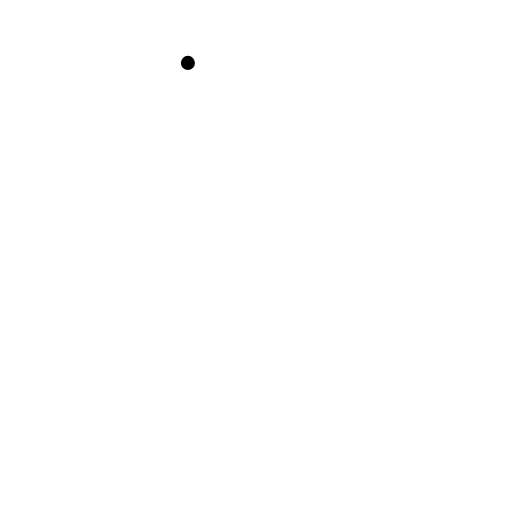
t = 0.00 s
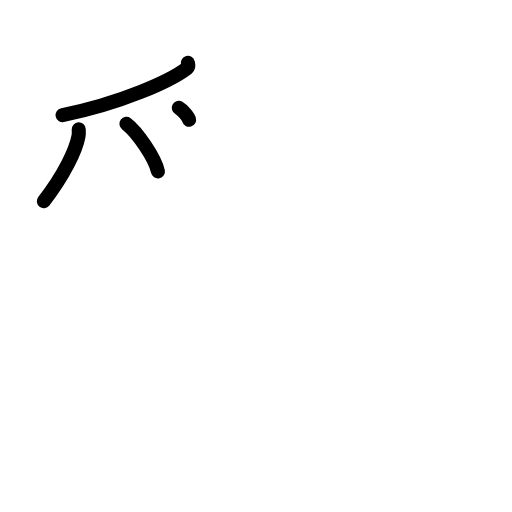
t = 3.25 s
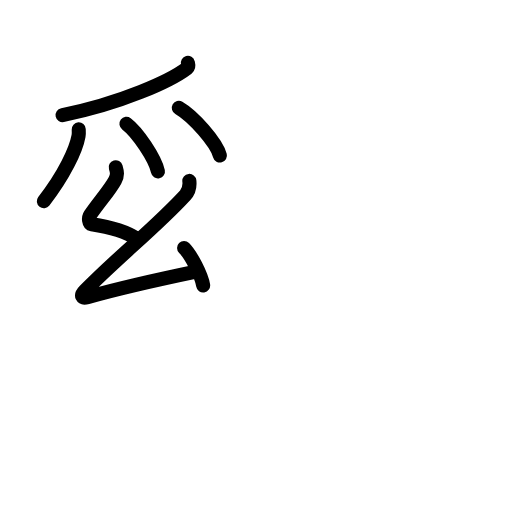
t = 6.75 s
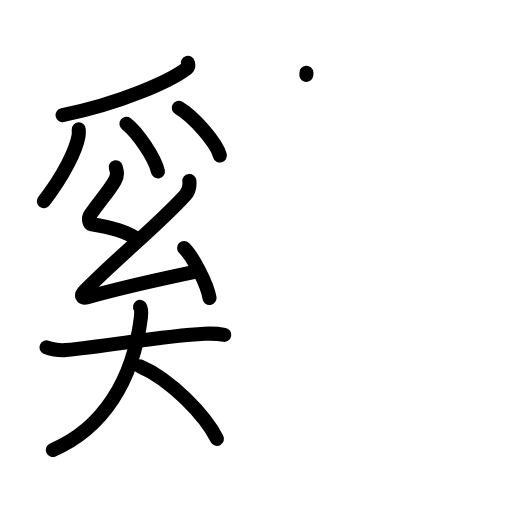
t = 10.13 s
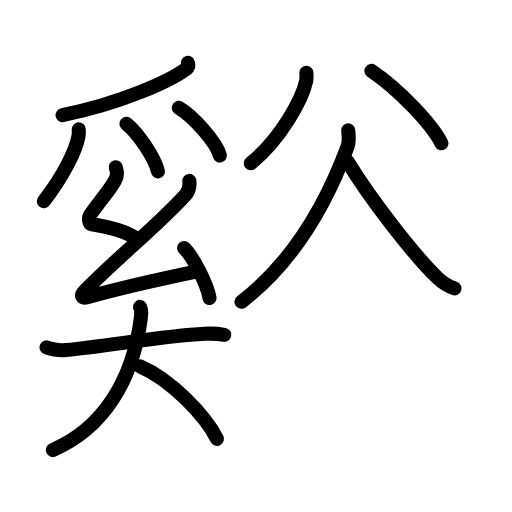
t = 13.63 s
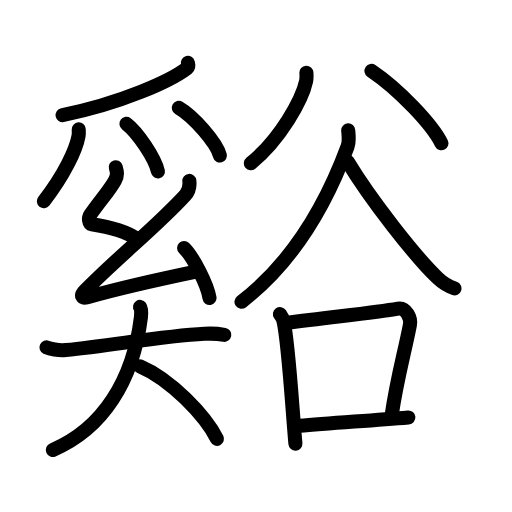
t = 17.00 s

The animated SVG that drew these frames (rendered in a browser with its animation timeline set to each time). Animation: 50 SMIL elements (animate=50); one cycle of 17.00 s.

<?xml version="1.0" encoding="UTF-8"?>
<!--
AniKanjiVG is licensed by CC-BY-SA Paul C. Sommerhoff (https://bitbucket.org/sommerhoff/anikanjivg).
AniKanjiVG uses KanjiVG which is licensed by CC-BY-SA Ulrich Apel (http://kanjivg.tagaini.net).
See also http://creativecommons.org/licenses/by-sa/3.0/
-->
<svg xmlns:kvg='http://kanjivg.tagaini.net' xmlns='http://www.w3.org/2000/svg' width='109' height='109' viewBox='0 0 109 109' style='fill:none;stroke:#000000;stroke-width:3;stroke-linecap:round;stroke-linejoin:round;' id="kvg:kanji_08c3f"><g id="kvg:08c3f" kvg:element="谿"><g id="kvg:08c3f-g1" kvg:element="奚" kvg:position="left"><g id="kvg:08c3f-g2" kvg:position="top"><g id="kvg:08c3f-g3" kvg:element="⺤" kvg:variant="true" kvg:original="爪"><path id="kvg:08c3f-s1" kvg:type="㇒" d="M40,13.39c0.07,0.27,0.25,0.8-0.14,1.1C36.25,17.25,25.75,22,13.32,24.5"><animate attributeName="d" begin="0.0s" dur="0.5s" from="M40,13.39C40,13.39,40,13.39,40,13.39" to="M40,13.39c0.07,0.27,0.25,0.8-0.14,1.1" />
<animate attributeName="d" begin="0.5s" dur="0.5s" from="M40,13.39c0.07,0.27,0.25,0.8-0.14,1.1c0,0,0,0,0,0,0" to="M40,13.39c0.07,0.27,0.25,0.8-0.14,1.1C36.25,17.25,25.75,22,13.32,24.5" />
</path>
<path id="kvg:08c3f-s2" kvg:type="㇒" d="M16.76,27.53c0.02,0.35,0.05,0.9-0.04,1.41c-0.53,2.96-3.04,8.26-7.39,13.89"><animate attributeName="d" begin="1.0s" dur="0.5s" from="M16.76,27.53C16.76,27.53,16.76,27.53,16.76,27.53" to="M16.76,27.53c0.02,0.35,0.05,0.9-0.04,1.41" />
<animate attributeName="d" begin="1.5s" dur="0.5s" from="M16.76,27.53c0.02,0.35,0.05,0.9-0.04,1.41c0,0,0,0,0,0,0" to="M16.76,27.53c0.02,0.35,0.05,0.9-0.04,1.41c-0.53,2.96-3.04,8.26-7.39,13.89" />
<animate attributeName="d" begin="0s" dur="1.0s" from="M-100,-100" to="M-100,-100" />
</path>
<path id="kvg:08c3f-s3" kvg:type="㇔" d="M26.92,26.36c2.37,1.79,6.11,7.35,6.7,10.13"><animate attributeName="d" begin="2.0s" dur="1.0s" from="M26.92,26.36C26.92,26.36,26.92,26.36,26.92,26.36" to="M26.92,26.36c2.37,1.79,6.11,7.35,6.7,10.13" />
<animate attributeName="d" begin="0s" dur="2.0s" from="M-100,-100" to="M-100,-100" />
</path>
<path id="kvg:08c3f-s4" kvg:type="㇔" d="M38.07,22.97c3.09,1.79,7.98,7.35,8.75,10.14"><animate attributeName="d" begin="3.0s" dur="1.0s" from="M38.07,22.97C38.07,22.97,38.07,22.97,38.07,22.97" to="M38.07,22.97c3.09,1.79,7.98,7.35,8.75,10.14" />
<animate attributeName="d" begin="0s" dur="3.0s" from="M-100,-100" to="M-100,-100" />
</path>
</g>
<g id="kvg:08c3f-g4" kvg:element="幺"><path id="kvg:08c3f-s5" kvg:type="㇜" d="M24.64,35.6c0.29,0.98,0.45,1.67-0.15,2.78c-1.14,2.12-3.34,4.54-5.26,7.34c-0.48,0.7-0.31,1.93,0.29,2.02c3.48,0.51,7.01,1.31,9.64,3.11"><animate attributeName="d" begin="4.0s" dur="0.25s" from="M24.64,35.6C24.64,35.6,24.64,35.6,24.64,35.6" to="M24.64,35.6c0.29,0.98,0.45,1.67-0.15,2.78" />
<animate attributeName="d" begin="4.25s" dur="0.25s" from="M24.64,35.6c0.29,0.98,0.45,1.67-0.15,2.78c0,0,0,0,0,0,0" to="M24.64,35.6c0.29,0.98,0.45,1.67-0.15,2.78c-1.14,2.12-3.34,4.54-5.26,7.34" />
<animate attributeName="d" begin="4.5s" dur="0.25s" from="M24.64,35.6c0.29,0.98,0.45,1.67-0.15,2.78c-1.14,2.12-3.34,4.54-5.26,7.34c0,0,0,0,0,0,0" to="M24.64,35.6c0.29,0.98,0.45,1.67-0.15,2.78c-1.14,2.12-3.34,4.54-5.26,7.34c-0.48,0.7-0.31,1.93,0.29,2.02" />
<animate attributeName="d" begin="4.75s" dur="0.25s" from="M24.64,35.6c0.29,0.98,0.45,1.67-0.15,2.78c-1.14,2.12-3.34,4.54-5.26,7.34c-0.48,0.7-0.31,1.93,0.29,2.02c0,0,0,0,0,0,0" to="M24.64,35.6c0.29,0.98,0.45,1.67-0.15,2.78c-1.14,2.12-3.34,4.54-5.26,7.34c-0.48,0.7-0.31,1.93,0.29,2.02c3.48,0.51,7.01,1.31,9.64,3.11" />
<animate attributeName="d" begin="0s" dur="4.0s" from="M-100,-100" to="M-100,-100" />
</path>
<path id="kvg:08c3f-s6" kvg:type="㇜" d="M40.31,38.51c0.17,1.52-0.43,2.57-0.88,3.05c-6.14,6.71-14.5,13.3-21.4,20.39c-0.98,1.01-0.58,1.64,0.58,1.31c4.89-1.37,17.07-4.19,23.35-5.5"><animate attributeName="d" begin="5.0s" dur="0.25s" from="M40.31,38.51C40.31,38.51,40.31,38.51,40.31,38.51" to="M40.31,38.51c0.17,1.52-0.43,2.57-0.88,3.05" />
<animate attributeName="d" begin="5.25s" dur="0.25s" from="M40.31,38.51c0.17,1.52-0.43,2.57-0.88,3.05c0,0,0,0,0,0,0" to="M40.31,38.51c0.17,1.52-0.43,2.57-0.88,3.05c-6.14,6.71-14.5,13.3-21.4,20.39" />
<animate attributeName="d" begin="5.5s" dur="0.25s" from="M40.31,38.51c0.17,1.52-0.43,2.57-0.88,3.05c-6.14,6.71-14.5,13.3-21.4,20.39c0,0,0,0,0,0,0" to="M40.31,38.51c0.17,1.52-0.43,2.57-0.88,3.05c-6.14,6.71-14.5,13.3-21.4,20.39c-0.98,1.01-0.58,1.64,0.58,1.31" />
<animate attributeName="d" begin="5.75s" dur="0.25s" from="M40.31,38.51c0.17,1.52-0.43,2.57-0.88,3.05c-6.14,6.71-14.5,13.3-21.4,20.39c-0.98,1.01-0.58,1.64,0.58,1.31c0,0,0,0,0,0,0" to="M40.31,38.51c0.17,1.52-0.43,2.57-0.88,3.05c-6.14,6.71-14.5,13.3-21.4,20.39c-0.98,1.01-0.58,1.64,0.58,1.31c4.89-1.37,17.07-4.19,23.35-5.5" />
<animate attributeName="d" begin="0s" dur="5.0s" from="M-100,-100" to="M-100,-100" />
</path>
<path id="kvg:08c3f-s7" kvg:type="㇔" d="M39.19,52.79c1.91,1.88,4.94,7.72,5.41,10.64"><animate attributeName="d" begin="6.0s" dur="1.0s" from="M39.19,52.79C39.19,52.79,39.19,52.79,39.19,52.79" to="M39.19,52.79c1.91,1.88,4.94,7.72,5.41,10.64" />
<animate attributeName="d" begin="0s" dur="6.0s" from="M-100,-100" to="M-100,-100" />
</path>
</g>
</g>
<g id="kvg:08c3f-g5" kvg:element="大" kvg:position="bottom"><path id="kvg:08c3f-s8" kvg:type="㇐" d="M9.89,73.95c0.71,0.33,2.59,0.73,4.09,0.58c10.13-1,20.44-2.99,29.54-3.47c1.56-0.08,2.82-0.04,4.23,0.22"><animate attributeName="d" begin="7.0s" dur="0.3333333333333333s" from="M9.89,73.95C9.89,73.95,9.89,73.95,9.89,73.95" to="M9.89,73.95c0.71,0.33,2.59,0.73,4.09,0.58" />
<animate attributeName="d" begin="7.333333333333333s" dur="0.3333333333333333s" from="M9.89,73.95c0.71,0.33,2.59,0.73,4.09,0.58c0,0,0,0,0,0,0" to="M9.89,73.95c0.71,0.33,2.59,0.73,4.09,0.58c10.13-1,20.44-2.99,29.54-3.47" />
<animate attributeName="d" begin="7.666666666666667s" dur="0.3333333333333333s" from="M9.89,73.95c0.71,0.33,2.59,0.73,4.09,0.58c10.13-1,20.44-2.99,29.54-3.47c0,0,0,0,0,0,0" to="M9.89,73.95c0.71,0.33,2.59,0.73,4.09,0.58c10.13-1,20.44-2.99,29.54-3.47c1.56-0.08,2.82-0.04,4.23,0.22" />
<animate attributeName="d" begin="0s" dur="7.0s" from="M-100,-100" to="M-100,-100" />
</path>
<path id="kvg:08c3f-s9" kvg:type="㇒" d="M29.81,65.34c0.3,0.42,0.29,1.32,0.19,2.21c-1.65,13.51-8.16,23.72-18.75,28.24"><animate attributeName="d" begin="8.0s" dur="0.5s" from="M29.81,65.34C29.81,65.34,29.81,65.34,29.81,65.34" to="M29.81,65.34c0.3,0.42,0.29,1.32,0.19,2.21" />
<animate attributeName="d" begin="8.5s" dur="0.5s" from="M29.81,65.34c0.3,0.42,0.29,1.32,0.19,2.21c0,0,0,0,0,0,0" to="M29.81,65.34c0.3,0.42,0.29,1.32,0.19,2.21c-1.65,13.51-8.16,23.72-18.75,28.24" />
<animate attributeName="d" begin="0s" dur="8.0s" from="M-100,-100" to="M-100,-100" />
</path>
<path id="kvg:08c3f-s10" kvg:type="㇏" d="M29.76,77.96c6.63,2.81,13.96,10.56,16.43,15.47"><animate attributeName="d" begin="9.0s" dur="1.0s" from="M29.76,77.96C29.76,77.96,29.76,77.96,29.76,77.96" to="M29.76,77.96c6.63,2.81,13.96,10.56,16.43,15.47" />
<animate attributeName="d" begin="0s" dur="9.0s" from="M-100,-100" to="M-100,-100" />
</path>
</g>
</g>
<g id="kvg:08c3f-g6" kvg:element="谷" kvg:position="right" kvg:radical="general"><g id="kvg:08c3f-g7" kvg:position="top"><path id="kvg:08c3f-s11" kvg:type="㇒" d="M65.23,15.48c0.03,0.45,0.07,1.17-0.07,1.82c-0.81,3.84-5.43,12.28-11.76,17.45"><animate attributeName="d" begin="10.0s" dur="0.5s" from="M65.23,15.48C65.23,15.48,65.23,15.48,65.23,15.48" to="M65.23,15.48c0.03,0.45,0.07,1.17-0.07,1.82" />
<animate attributeName="d" begin="10.5s" dur="0.5s" from="M65.23,15.48c0.03,0.45,0.07,1.17-0.07,1.82c0,0,0,0,0,0,0" to="M65.23,15.48c0.03,0.45,0.07,1.17-0.07,1.82c-0.81,3.84-5.43,12.28-11.76,17.45" />
<animate attributeName="d" begin="0s" dur="10.0s" from="M-100,-100" to="M-100,-100" />
</path>
<path id="kvg:08c3f-s12" kvg:type="㇔" d="M79.08,15.08C84.9,19,91.99,26.49,93.98,30.5"><animate attributeName="d" begin="11.0s" dur="1.0s" from="M79.08,15.08C79.08,15.08,79.08,15.08,79.08,15.08" to="M79.08,15.08C84.9,19,91.99,26.49,93.98,30.5" />
<animate attributeName="d" begin="0s" dur="11.0s" from="M-100,-100" to="M-100,-100" />
</path>
</g>
<g id="kvg:08c3f-g8" kvg:position="bottom"><path id="kvg:08c3f-s13" kvg:type="㇒" d="M74.13,27.75c0.06,0.86,0.3,2.3-0.13,3.45c-3.58,9.68-10.25,23.55-22.59,33.05"><animate attributeName="d" begin="12.0s" dur="0.5s" from="M74.13,27.75C74.13,27.75,74.13,27.75,74.13,27.75" to="M74.13,27.75c0.06,0.86,0.3,2.3-0.13,3.45" />
<animate attributeName="d" begin="12.5s" dur="0.5s" from="M74.13,27.75c0.06,0.86,0.3,2.3-0.13,3.45c0,0,0,0,0,0,0" to="M74.13,27.75c0.06,0.86,0.3,2.3-0.13,3.45c-3.58,9.68-10.25,23.55-22.59,33.05" />
<animate attributeName="d" begin="0s" dur="12.0s" from="M-100,-100" to="M-100,-100" />
</path>
<path id="kvg:08c3f-s14" kvg:type="㇏" d="M73.96,34.33c5.08,8.4,14.55,20.4,19.21,24.86c1.16,1.11,2.49,1.83,3.58,2.2"><animate attributeName="d" begin="13.0s" dur="0.5s" from="M73.96,34.33C73.96,34.33,73.96,34.33,73.96,34.33" to="M73.96,34.33c5.08,8.4,14.55,20.4,19.21,24.86" />
<animate attributeName="d" begin="13.5s" dur="0.5s" from="M73.96,34.33c5.08,8.4,14.55,20.4,19.21,24.86c0,0,0,0,0,0,0" to="M73.96,34.33c5.08,8.4,14.55,20.4,19.21,24.86c1.16,1.11,2.49,1.83,3.58,2.2" />
<animate attributeName="d" begin="0s" dur="13.0s" from="M-100,-100" to="M-100,-100" />
</path>
<g id="kvg:08c3f-g9" kvg:element="口"><path id="kvg:08c3f-s15" kvg:type="㇑" d="M59.59,66.86c0.31,0.46,0.62,0.84,0.75,1.41c1.06,4.53,1.83,18.04,2.55,26.18"><animate attributeName="d" begin="14.0s" dur="0.5s" from="M59.59,66.86C59.59,66.86,59.59,66.86,59.59,66.86" to="M59.59,66.86c0.31,0.46,0.62,0.84,0.75,1.41" />
<animate attributeName="d" begin="14.5s" dur="0.5s" from="M59.59,66.86c0.31,0.46,0.62,0.84,0.75,1.41c0,0,0,0,0,0,0" to="M59.59,66.86c0.31,0.46,0.62,0.84,0.75,1.41c1.06,4.53,1.83,18.04,2.55,26.18" />
<animate attributeName="d" begin="0s" dur="14.0s" from="M-100,-100" to="M-100,-100" />
</path>
<path id="kvg:08c3f-s16" kvg:type="㇕b" d="M61.02,68.75c9.23-1.25,18.61-2.14,23.71-3.04c1.74-0.31,2.81,2.08,2.54,3.43c-1.27,6.48-2.72,11.29-3.89,19.25"><animate attributeName="d" begin="15.0s" dur="0.3333333333333333s" from="M61.02,68.75C61.02,68.75,61.02,68.75,61.02,68.75" to="M61.02,68.75c9.23-1.25,18.61-2.14,23.71-3.04" />
<animate attributeName="d" begin="15.333333333333334s" dur="0.3333333333333333s" from="M61.02,68.75c9.23-1.25,18.61-2.14,23.71-3.04c0,0,0,0,0,0,0" to="M61.02,68.75c9.23-1.25,18.61-2.14,23.71-3.04c1.74-0.31,2.81,2.08,2.54,3.43" />
<animate attributeName="d" begin="15.666666666666666s" dur="0.3333333333333333s" from="M61.02,68.75c9.23-1.25,18.61-2.14,23.71-3.04c1.74-0.31,2.81,2.08,2.54,3.43c0,0,0,0,0,0,0" to="M61.02,68.75c9.23-1.25,18.61-2.14,23.71-3.04c1.74-0.31,2.81,2.08,2.54,3.43c-1.27,6.48-2.72,11.29-3.89,19.25" />
<animate attributeName="d" begin="0s" dur="15.0s" from="M-100,-100" to="M-100,-100" />
</path>
<path id="kvg:08c3f-s17" kvg:type="㇐b" d="M63.71,90.66c6.71-0.62,14.49-1.06,23.23-1.79"><animate attributeName="d" begin="16.0s" dur="1.0s" from="M63.71,90.66C63.71,90.66,63.71,90.66,63.71,90.66" to="M63.71,90.66c6.71-0.62,14.49-1.06,23.23-1.79" />
<animate attributeName="d" begin="0s" dur="16.0s" from="M-100,-100" to="M-100,-100" />
</path>
</g>
</g>
</g>
</g>
</svg>
